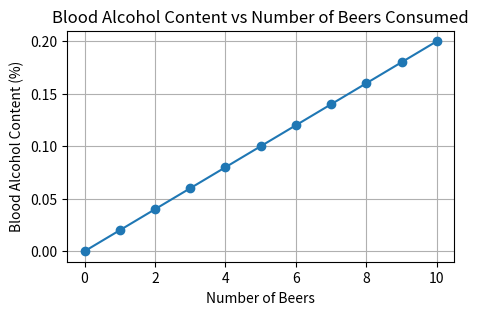

This figure's Python source: (Note: this script raises an exception after producing the figure.)
import matplotlib.pyplot as plt
import numpy as np

DPI = 100

number_of_beers = np.arange(0, 11, 1)  # From 0 to 10 beers
bac = 0.02 * number_of_beers  # BAC as a linear function of the number of beers

plt.figure(figsize=(5, 3))
plt.plot(number_of_beers, bac, marker='o')
plt.title('Blood Alcohol Content vs Number of Beers Consumed')
plt.xlabel('Number of Beers')
plt.ylabel('Blood Alcohol Content (%)')
plt.grid(True)

file_path = "notes/_media/linear-func-bac-vs-beers.png"
plt.savefig(file_path, dpi=DPI, bbox_inches="tight")
plt.close()
